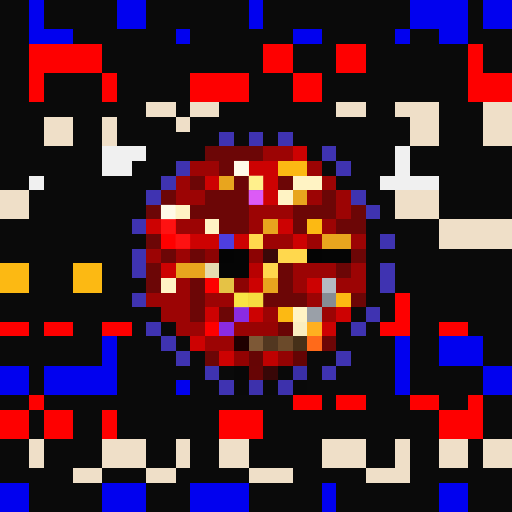
t = 0.00 s
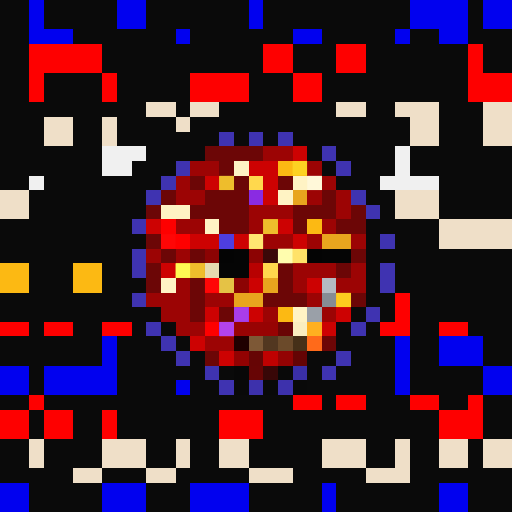
t = 1.06 s
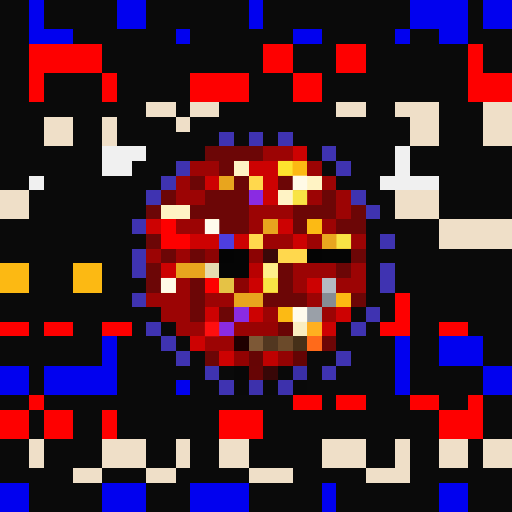
t = 2.13 s
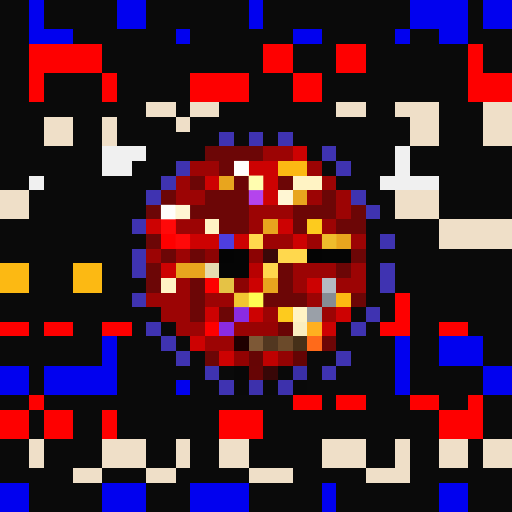
t = 3.19 s
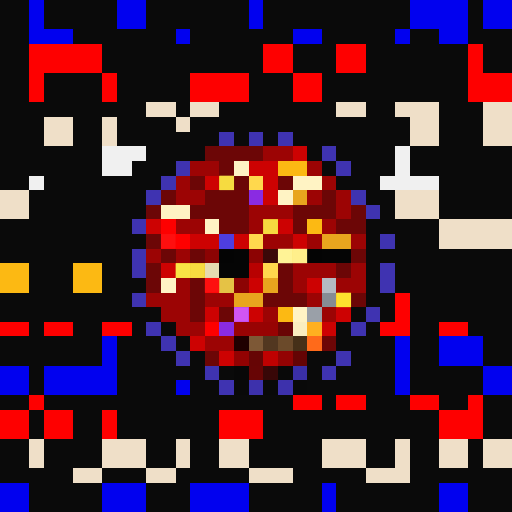
t = 4.25 s
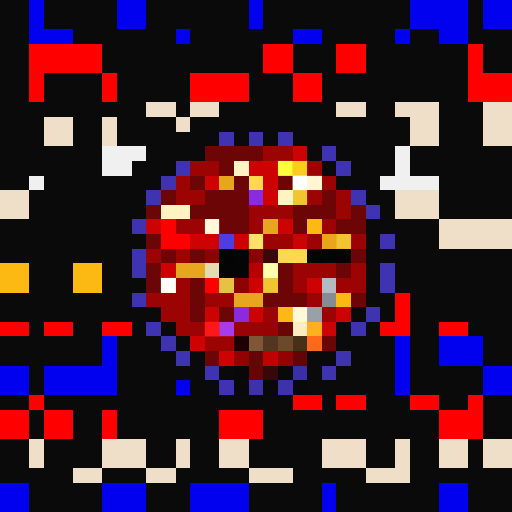
t = 5.32 s

The animated SVG that drew these frames (rendered in a browser with its animation timeline set to each time). Animation: 1 CSS @keyframes rule; one cycle of 6.38 s, repeats indefinitely.

<svg viewBox="0 0 35 35" shape-rendering="crispEdges" xmlns="http://www.w3.org/2000/svg"><style>@keyframes pop{0%,100%{opacity:0}18%{opacity:1}36%{opacity:0}}.a00{animation:pop 3.4s linear 0.00s infinite}.a01{animation:pop 3.4s linear -0.43s infinite}.a02{animation:pop 3.4s linear -0.85s infinite}.a03{animation:pop 3.4s linear -1.28s infinite}.a04{animation:pop 3.4s linear -1.70s infinite}.a05{animation:pop 3.4s linear -2.13s infinite}.a06{animation:pop 3.4s linear -2.55s infinite}.a07{animation:pop 3.4s linear -2.98s infinite}</style><rect width="35" height="35" fill="#0a0a0a"/><path fill="#0101ef" d="M2 0h1v1H2zM8 0h2v1H8zM17 0h1v1H17zM28 0h4v1H28zM33 0h2v1H33zM2 1h1v1H2zM8 1h2v1H8zM17 1h1v1H17zM28 1h4v1H28zM33 1h2v1H33zM2 2h3v1H2zM12 2h1v1H12zM20 2h2v1H20zM27 2h1v1H27zM30 2h2v1H30zM7 23h1v1H7zM27 23h1v1H27zM30 23h3v1H30zM7 24h1v1H7zM27 24h1v1H27zM30 24h3v1H30zM0 25h2v1H0zM3 25h5v1H3zM27 25h1v1H27zM33 25h2v1H33zM0 26h2v1H0zM3 26h5v1H3zM12 26h1v1H12zM27 26h1v1H27zM33 26h2v1H33zM0 33h2v1H0zM7 33h3v1H7zM13 33h4v1H13zM22 33h1v1H22zM30 33h2v1H30zM0 34h2v1H0zM7 34h3v1H7zM13 34h4v1H13zM22 34h1v1H22zM30 34h2v1H30z"/><path fill="#fe0000" d="M2 3h5v1H2zM18 3h2v1H18zM23 3h2v1H23zM32 3h1v1H32zM2 4h5v1H2zM18 4h2v1H18zM23 4h2v1H23zM32 4h1v1H32zM2 5h1v1H2zM7 5h1v1H7zM13 5h4v1H13zM20 5h2v1H20zM32 5h3v1H32zM2 6h1v1H2zM7 6h1v1H7zM13 6h4v1H13zM20 6h2v1H20zM32 6h3v1H32zM11 15h1v1H11zM11 16h2v1H11zM14 19h1v1H14zM27 20h1v1H27zM27 21h1v1H27zM0 22h2v1H0zM3 22h2v1H3zM7 22h2v1H7zM14 22h1v1H14zM26 22h2v1H26zM30 22h2v1H30zM2 27h1v1H2zM20 27h2v1H20zM23 27h2v1H23zM28 27h2v1H28zM32 27h1v1H32zM0 28h2v1H0zM3 28h2v1H3zM7 28h1v1H7zM15 28h3v1H15zM30 28h3v1H30zM0 29h2v1H0zM3 29h2v1H3zM7 29h1v1H7zM15 29h3v1H15zM30 29h3v1H30z"/><path fill="#efdfc8" d="M10 7h2v1H10zM13 7h2v1H13zM23 7h2v1H23zM27 7h3v1H27zM33 7h2v1H33zM3 8h2v1H3zM7 8h1v1H7zM12 8h1v1H12zM28 8h2v1H28zM33 8h2v1H33zM3 9h2v1H3zM7 9h1v1H7zM28 9h2v1H28zM33 9h2v1H33zM0 13h2v1H0zM27 13h3v1H27zM0 14h2v1H0zM27 14h3v1H27zM30 15h5v1H30zM30 16h5v1H30zM2 30h1v1H2zM7 30h3v1H7zM12 30h1v1H12zM15 30h2v1H15zM22 30h3v1H22zM27 30h1v1H27zM30 30h2v1H30zM33 30h2v1H33zM2 31h1v1H2zM7 31h3v1H7zM12 31h1v1H12zM15 31h2v1H15zM22 31h3v1H22zM27 31h1v1H27zM30 31h2v1H30zM33 31h2v1H33zM5 32h2v1H5zM10 32h2v1H10zM17 32h3v1H17zM25 32h3v1H25z"/><path fill="#3f33b1" d="M15 9h1v1H15zM17 9h1v1H17zM19 9h1v1H19zM22 10h1v1H22zM12 11h1v1H12zM23 11h1v1H23zM11 12h1v1H11zM10 13h1v1H10zM24 13h1v1H24zM25 14h1v1H25zM9 15h1v1H9zM26 16h1v1H26zM9 17h1v1H9zM9 18h1v1H9zM26 18h1v1H26zM26 19h1v1H26zM9 20h1v1H9zM25 21h1v1H25zM10 22h1v1H10zM24 22h1v1H24zM11 23h1v1H11zM12 24h1v1H12zM23 24h1v1H23zM14 25h1v1H14zM22 25h1v1H22zM15 26h1v1H15z"/><path fill="#f0f0f0" d="M7 10h3v1H7zM27 10h1v1H27zM7 11h2v1H7zM27 11h1v1H27zM2 12h1v1H2zM26 12h4v1H26z"/><path fill="#6c0606" d="M14 10h4v1H14zM15 11h1v1H15zM13 12h1v1H13zM16 12h1v1H16zM19 12h1v1H19zM11 13h1v1H11zM14 13h3v1H14zM22 13h1v1H22zM10 14h1v1H10zM13 14h4v1H13zM20 14h3v1H20zM24 14h1v1H24zM15 15h2v1H15zM20 15h1v1H20zM23 15h2v1H23zM10 16h1v1H10zM11 17h1v1H11zM13 17h1v1H13zM24 17h1v1H24zM10 18h1v1H10zM19 18h1v1H19zM23 18h1v1H23zM10 19h1v1H10zM13 19h1v1H13zM19 19h1v1H19zM13 20h1v1H13zM18 20h3v1H18zM24 20h1v1H24zM13 21h1v1H13zM15 21h1v1H15zM22 23h1v1H22zM14 24h1v1H14z"/><path fill="#9c0404" d="M18 10h2v1H18zM13 11h2v1H13zM21 11h1v1H21zM12 12h1v1H12zM22 12h1v1H22zM12 13h2v1H12zM21 13h1v1H21zM23 13h1v1H23zM17 14h3v1H17zM23 14h1v1H23zM12 15h2v1H12zM17 15h1v1H17zM22 15h1v1H22zM18 16h2v1H18zM21 16h1v1H21zM24 16h1v1H24zM10 17h1v1H10zM12 17h1v1H12zM20 18h3v1H20zM24 18h1v1H24zM12 19h1v1H12zM20 19h1v1H20zM23 19h2v1H23zM10 20h3v1H10zM14 20h2v1H14zM21 20h1v1H21zM11 21h2v1H11zM18 21h1v1H18zM22 21h1v1H22zM12 22h2v1H12zM14 23h2v1H14z"/><path fill="#cd0202" d="M20 10h1v1H20zM17 11h2v1H17zM14 12h1v1H14zM18 12h1v1H18zM18 13h1v1H18zM10 15h1v1H10zM19 15h1v1H19zM13 16h2v1H13zM16 16h1v1H16zM20 16h1v1H20zM11 18h1v1H11zM17 19h1v1H17zM21 19h1v1H21zM14 21h1v1H14zM17 21h1v1H17zM23 21h1v1H23zM22 22h1v1H22zM13 23h1v1H13zM15 24h1v1H15z"/><path fill="#fff3c4" d="M16 11h1v1H16zM20 12h2v1H20zM19 13h1v1H19zM11 14h2v1H11zM14 15h1v1H14zM11 19h1v1H11zM20 21h1v1H20z"/><path fill="#fcb913" d="M19 11h2v1H19zM21 15h1v1H21zM0 18h2v1H0zM5 18h2v1H5zM0 19h2v1H0zM5 19h2v1H5zM23 20h1v1H23zM19 21h1v1H19z"/><path fill="#e8a51e" d="M15 12h1v1H15zM20 13h1v1H20zM18 15h1v1H18zM22 16h2v1H22zM12 18h2v1H12zM18 19h1v1H18zM16 20h2v1H16z"/><path fill="#ffd84d" d="M17 12h1v1H17zM17 16h1v1H17zM19 17h2v1H19zM18 18h1v1H18z"/><path fill="#8a2be2" d="M17 13h1v1H17zM16 21h1v1H16zM15 22h1v1H15z"/><path fill="#4e3ee0" d="M15 16h1v1H15z"/><path fill="#8c0303" d="M14 17h1v1H14zM17 17h1v1H17zM16 19h1v1H16z"/><path fill="#040404" d="M15 17h1v1H15zM21 17h1v1H21z"/><path fill="#050505" d="M16 17h1v1H16zM22 17h2v1H22zM15 18h2v1H15z"/><path fill="#3b0808" d="M18 17h1v1H18z"/><path fill="#e5dab0" d="M14 18h1v1H14z"/><path fill="#b80101" d="M17 18h1v1H17z"/><path fill="#e5c245" d="M15 19h1v1H15z"/><path fill="#b4bac2" d="M22 19h1v1H22z"/><path fill="#868c94" d="M22 20h1v1H22z"/><path fill="#9aa0a8" d="M21 21h1v1H21z"/><path fill="#990303" d="M16 22h1v1H16z"/><path fill="#980303" d="M17 22h1v1H17z"/><path fill="#970303" d="M18 22h1v1H18z"/><path fill="#690505" d="M19 22h1v1H19z"/><path fill="#faeec0" d="M20 22h1v1H20z"/><path fill="#ffb020" d="M21 22h1v1H21z"/><path fill="#1f0000" d="M16 23h1v1H16z"/><path fill="#7d5836" d="M17 23h1v1H17z"/><path fill="#523720" d="M18 23h1v1H18z"/><path fill="#6b4a2a" d="M19 23h1v1H19z"/><path fill="#463018" d="M20 23h1v1H20z"/><path fill="#ff6a1a" d="M21 23h1v1H21z"/><path fill="#920202" d="M16 24h1v1H16z"/><path fill="#660505" d="M17 24h1v1H17z"/><path fill="#bf0101" d="M18 24h1v1H18z"/><path fill="#930303" d="M19 24h1v1H19z"/><path fill="#640404" d="M20 24h1v1H20z"/><path fill="#080808" d="M16 25h1v1H16z"/><path fill="#670505" d="M17 25h1v1H17z"/><path fill="#380707" d="M18 25h1v1H18z"/><path fill="#090909" d="M19 25h1v1H19zM16 26h1v1H16zM18 26h1v1H18zM20 26h1v1H20z"/><path fill="#3a2fa7" d="M20 25h1v1H20z"/><path fill="#3d31ac" d="M17 26h1v1H17zM19 26h1v1H19z"/><g fill="#ffffff"><rect x="16" y="11" width="1" height="1" class="a02"/><rect x="20" y="12" width="1" height="1" class="a05"/><rect x="21" y="12" width="1" height="1" class="a06"/><rect x="19" y="13" width="1" height="1" class="a03"/><rect x="11" y="14" width="1" height="1" class="a02"/><rect x="12" y="14" width="1" height="1" class="a03"/><rect x="14" y="15" width="1" height="1" class="a04"/><rect x="11" y="19" width="1" height="1" class="a05"/><rect x="20" y="21" width="1" height="1" class="a04"/></g><g fill="#ffff40"><rect x="19" y="11" width="1" height="1" class="a05"/><rect x="20" y="11" width="1" height="1" class="a06"/><rect x="21" y="15" width="1" height="1" class="a03"/><rect x="23" y="20" width="1" height="1" class="a00"/><rect x="19" y="21" width="1" height="1" class="a03"/></g><g fill="#ffff56"><rect x="15" y="12" width="1" height="1" class="a00"/><rect x="20" y="13" width="1" height="1" class="a04"/><rect x="18" y="15" width="1" height="1" class="a00"/><rect x="22" y="16" width="1" height="1" class="a03"/><rect x="23" y="16" width="1" height="1" class="a04"/><rect x="12" y="18" width="1" height="1" class="a07"/><rect x="13" y="18" width="1" height="1" class="a00"/><rect x="18" y="19" width="1" height="1" class="a04"/><rect x="16" y="20" width="1" height="1" class="a01"/><rect x="17" y="20" width="1" height="1" class="a02"/></g><g fill="#ffffb4"><rect x="17" y="12" width="1" height="1" class="a02"/><rect x="17" y="16" width="1" height="1" class="a06"/><rect x="19" y="17" width="1" height="1" class="a07"/><rect x="20" y="17" width="1" height="1" class="a00"/><rect x="18" y="18" width="1" height="1" class="a05"/></g><g fill="#ff70ff"><rect x="17" y="13" width="1" height="1" class="a01"/><rect x="16" y="21" width="1" height="1" class="a00"/><rect x="15" y="22" width="1" height="1" class="a06"/></g><g fill="#ff1a1a"><rect x="11" y="15" width="1" height="1" class="a01"/><rect x="11" y="16" width="1" height="1" class="a00"/><rect x="12" y="16" width="1" height="1" class="a01"/><rect x="14" y="19" width="1" height="1" class="a00"/><rect x="14" y="22" width="1" height="1" class="a05"/></g></svg>
